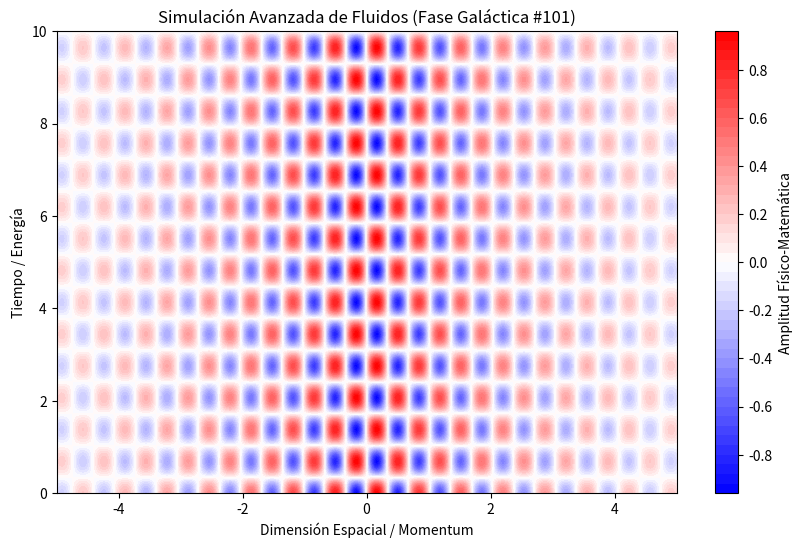

This chart was generated by the following Python code:
%matplotlib inline
# Simulación Galáctica: Fluidos - Variante 101
import numpy as np
import matplotlib.pyplot as plt

# Parámetros Físicos Aleatorios
param_1 = 9.265
param_2 = 4.561
param_3 = 0.349

t = np.linspace(0, 10, 500)
x = np.linspace(-5, 5, 500)
X, T = np.meshgrid(x, t)

# Ecuación Base (Avanzada)
Z = np.sin(X * param_1) * np.cos(T * param_2) * np.exp(-np.abs(X) * param_3)

plt.figure(figsize=(10, 6))
plt.contourf(X, T, Z, 50, cmap='bwr')
plt.colorbar(label='Amplitud Físico-Matemática')
plt.title(r'Simulación Avanzada de Fluidos (Fase Galáctica #101)')
plt.xlabel('Dimensión Espacial / Momentum')
plt.ylabel('Tiempo / Energía')
plt.show()
